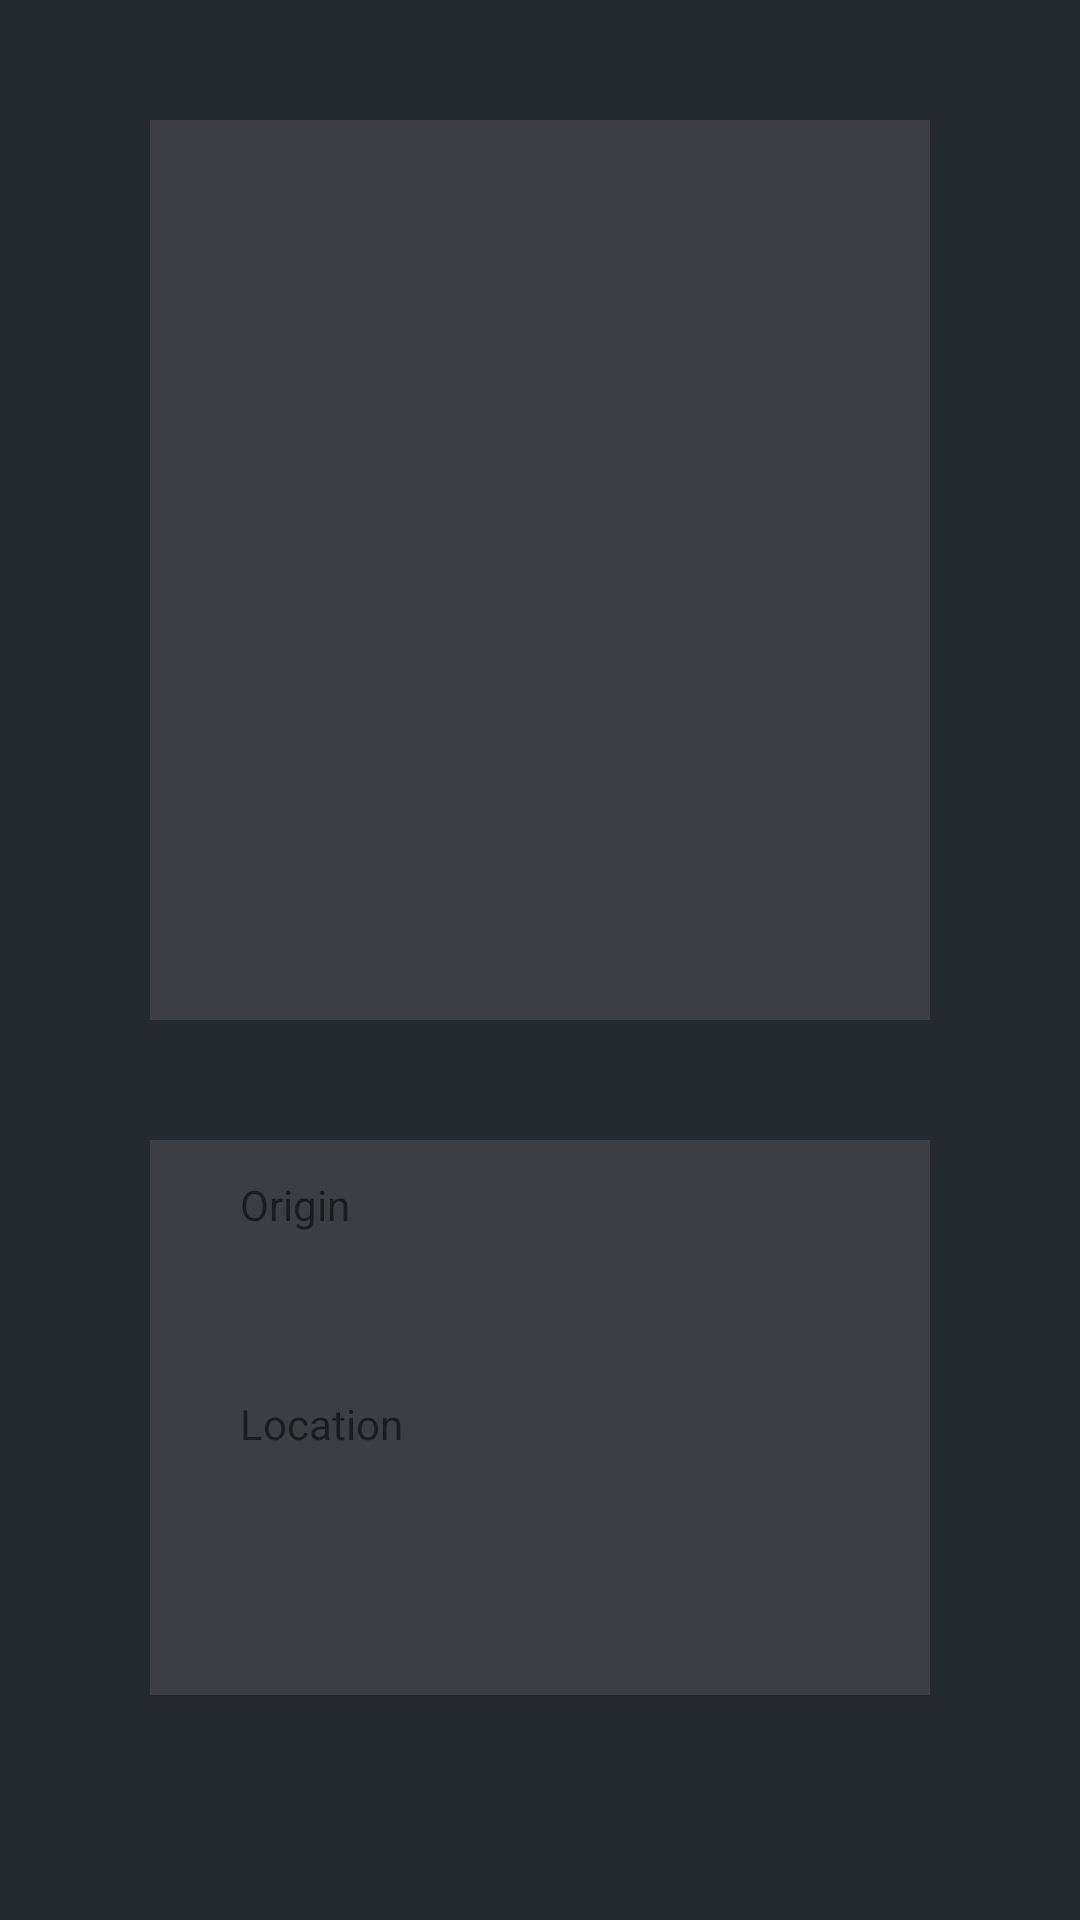

The Android layout XML behind this screen, and the referenced resources:
<!-- AndroidManifest.xml: application theme Theme.Rickandmortycase -->
<!-- res/layout/fragment_detail.xml -->
<?xml version="1.0" encoding="utf-8"?>
<androidx.constraintlayout.widget.ConstraintLayout xmlns:android="http://schemas.android.com/apk/res/android"
    xmlns:app="http://schemas.android.com/apk/res-auto"
    xmlns:tools="http://schemas.android.com/tools"
    android:layout_width="match_parent"
    android:layout_height="match_parent"
    android:background="@color/bunker"
    tools:context=".ui.detail.DetailFragment">

    <androidx.appcompat.widget.AppCompatImageView
        android:id="@+id/ivDetailCharacterImage"
        android:layout_width="match_parent"
        android:layout_height="match_parent"
        android:layout_marginHorizontal="@dimen/dimens120dp"
        android:layout_marginTop="@dimen/dimens105dp"
        android:layout_marginBottom="@dimen/dimens450dp"
        android:translationZ="@dimen/dimens1dp"
        app:layout_constraintBottom_toBottomOf="parent"
        app:layout_constraintEnd_toEndOf="parent"
        app:layout_constraintStart_toStartOf="parent"
        app:layout_constraintTop_toTopOf="parent"
        tools:src="@mipmap/ic_launcher" />

    <androidx.appcompat.widget.AppCompatTextView
        android:id="@+id/tvDetailCharacterName"
        style="@style/TextAppearance.Title.Title25"
        android:layout_width="wrap_content"
        android:layout_height="wrap_content"
        android:layout_marginTop="@dimen/dimens10dp"
        android:translationZ="@dimen/dimens1dp"
        app:layout_constraintEnd_toEndOf="parent"
        app:layout_constraintStart_toStartOf="parent"
        app:layout_constraintTop_toBottomOf="@+id/ivDetailCharacterImage"
        tools:text="@string/mrs_sanchez" />

    <androidx.appcompat.widget.AppCompatTextView
        android:id="@+id/tvDetailCharacterSpecies"
        style="@style/TextAppearance.Body.Body15"
        android:layout_width="wrap_content"
        android:layout_height="wrap_content"
        android:layout_marginTop="@dimen/dimens5dp"
        android:translationZ="@dimen/dimens1dp"
        app:layout_constraintEnd_toEndOf="parent"
        app:layout_constraintStart_toStartOf="parent"
        app:layout_constraintTop_toBottomOf="@+id/tvDetailCharacterName"
        tools:text="@string/human" />

    <com.google.android.material.imageview.ShapeableImageView
        android:id="@+id/ivDetailCharacterImageBackground"
        android:layout_width="match_parent"
        android:layout_height="match_parent"
        android:layout_marginHorizontal="@dimen/dimens50dp"
        android:layout_marginTop="@dimen/dimens40dp"
        android:layout_marginBottom="@dimen/dimens300dp"
        android:src="@color/arsenic"
        app:layout_constraintBottom_toBottomOf="parent"
        app:layout_constraintEnd_toEndOf="parent"
        app:layout_constraintStart_toStartOf="parent"
        app:layout_constraintTop_toTopOf="parent"
        app:shapeAppearanceOverlay="@style/ShapeAppearanceOverlay.App.SelectedCornerCut" />

    <androidx.appcompat.widget.AppCompatTextView
        android:id="@+id/tvDetailCharacterGender"
        style="@style/TextAppearance.Body.Body15"
        android:layout_width="wrap_content"
        android:layout_height="wrap_content"
        android:layout_marginStart="@dimen/dimens70dp"
        android:layout_marginTop="@dimen/dimens55dp"
        android:translationZ="@dimen/dimens1dp"
        app:layout_constraintStart_toStartOf="parent"
        app:layout_constraintTop_toBottomOf="@+id/tvDetailCharacterSpecies"
        tools:text="@string/male" />

    <androidx.appcompat.widget.AppCompatTextView
        android:id="@+id/tvDetailCharacterStatus"
        style="@style/TextAppearance.Title.Status"
        android:layout_width="wrap_content"
        android:layout_height="wrap_content"
        android:layout_marginStart="@dimen/dimens10dp"
        android:layout_marginTop="@dimen/dimens65dp"
        android:translationZ="@dimen/dimens1dp"
        app:layout_constraintStart_toEndOf="@id/ivDetailCharacterStatus"
        app:layout_constraintTop_toTopOf="parent"
        tools:text="@string/alive" />

    <androidx.appcompat.widget.AppCompatImageView
        android:id="@+id/ivDetailCharacterStatus"
        android:layout_width="wrap_content"
        android:layout_height="wrap_content"
        android:layout_marginStart="@dimen/dimens90dp"
        android:layout_marginTop="@dimen/dimens75dp"
        app:layout_constraintStart_toStartOf="parent"
        app:layout_constraintTop_toTopOf="parent"
        tools:src="@drawable/ic_alive_status" />

    <com.google.android.material.imageview.ShapeableImageView
        android:id="@+id/ivDetailCharacterInfoBackground"
        android:layout_width="match_parent"
        android:layout_height="@dimen/dimens0dp"
        android:layout_marginHorizontal="@dimen/dimens50dp"
        android:layout_marginTop="@dimen/dimens40dp"
        android:layout_marginBottom="@dimen/dimens75dp"
        android:src="@color/arsenic"
        app:layout_constraintBottom_toBottomOf="parent"
        app:layout_constraintEnd_toEndOf="parent"
        app:layout_constraintStart_toStartOf="parent"
        app:layout_constraintTop_toBottomOf="@+id/ivDetailCharacterImageBackground"
        app:shapeAppearanceOverlay="@style/ShapeAppearanceOverlay.App.SelectedCornerCut.Info" />

    <androidx.appcompat.widget.AppCompatTextView
        android:id="@+id/tvDetailCharacterOriginTitle"
        style="@style/TextAppearance.Title.Title18"
        android:layout_width="wrap_content"
        android:layout_height="wrap_content"
        android:layout_marginStart="@dimen/dimens80dp"
        android:layout_marginTop="@dimen/dimens75dp"
        android:text="@string/origin"
        android:translationZ="@dimen/dimens1dp"
        app:layout_constraintStart_toStartOf="parent"
        app:layout_constraintTop_toBottomOf="@+id/tvDetailCharacterGender" />

    <androidx.appcompat.widget.AppCompatTextView
        android:id="@+id/tvDetailCharacterOrigin"
        style="@style/TextAppearance.Body.Body15"
        android:layout_width="wrap_content"
        android:layout_height="wrap_content"
        android:layout_marginStart="@dimen/dimens80dp"
        android:layout_marginTop="@dimen/dimens5dp"
        android:translationZ="@dimen/dimens1dp"
        app:layout_constraintStart_toStartOf="parent"
        app:layout_constraintTop_toBottomOf="@+id/tvDetailCharacterOriginTitle"
        tools:text="@string/earth" />

    <androidx.appcompat.widget.AppCompatTextView
        android:id="@+id/tvDetailCharacterLocationTitle"
        style="@style/TextAppearance.Title.Title18"
        android:layout_width="wrap_content"
        android:layout_height="wrap_content"
        android:layout_marginStart="@dimen/dimens80dp"
        android:layout_marginTop="@dimen/dimens30dp"
        android:text="@string/location"
        android:translationZ="@dimen/dimens1dp"
        app:layout_constraintStart_toStartOf="parent"
        app:layout_constraintTop_toBottomOf="@+id/tvDetailCharacterOrigin" />

    <androidx.appcompat.widget.AppCompatTextView
        android:id="@+id/tvDetailCharacterLocation"
        style="@style/TextAppearance.Body.Body15"
        android:layout_width="wrap_content"
        android:layout_height="wrap_content"
        android:layout_marginStart="@dimen/dimens80dp"
        android:layout_marginTop="@dimen/dimens5dp"
        android:translationZ="@dimen/dimens1dp"
        app:layout_constraintStart_toStartOf="parent"
        app:layout_constraintTop_toBottomOf="@+id/tvDetailCharacterLocationTitle"
        tools:text="@string/earth" />

    <androidx.appcompat.widget.AppCompatTextView
        android:id="@+id/tvDetailCharacterEpisodesCount"
        style="@style/TextAppearance.Body.Body15"
        android:layout_width="wrap_content"
        android:layout_height="wrap_content"
        android:layout_marginTop="@dimen/dimens60dp"
        android:layout_marginEnd="@dimen/dimens70dp"
        android:translationZ="@dimen/dimens1dp"
        app:layout_constraintEnd_toEndOf="parent"
        app:layout_constraintTop_toBottomOf="@+id/tvDetailCharacterGender"
        tools:text="@string/episodes" />

</androidx.constraintlayout.widget.ConstraintLayout>
<!-- resources referenced by this layout -->
<resources>
  <color name="arsenic">#3C3E44</color>
  <color name="bunker">#24282F</color>
  <dimen name="dimens0dp">0dp</dimen>
  <dimen name="dimens105dp">105dp</dimen>
  <dimen name="dimens10dp">10dp</dimen>
  <dimen name="dimens120dp">120dp</dimen>
  <dimen name="dimens1dp">1dp</dimen>
  <dimen name="dimens300dp">300dp</dimen>
  <dimen name="dimens30dp">30dp</dimen>
  <dimen name="dimens40dp">40dp</dimen>
  <dimen name="dimens450dp">450dp</dimen>
  <dimen name="dimens50dp">50dp</dimen>
  <dimen name="dimens55dp">55dp</dimen>
  <dimen name="dimens5dp">5dp</dimen>
  <dimen name="dimens60dp">60dp</dimen>
  <dimen name="dimens65dp">65dp</dimen>
  <dimen name="dimens70dp">70dp</dimen>
  <dimen name="dimens75dp">75dp</dimen>
  <dimen name="dimens80dp">80dp</dimen>
  <dimen name="dimens90dp">90dp</dimen>
  <!-- drawable ic_alive_status (drawable) -->
  <?xml version="1.0" encoding="utf-8"?>
  <shape xmlns:android="http://schemas.android.com/apk/res/android"
      android:shape="oval">
      <size
          android:width="@dimen/dimens10dp"
          android:height="@dimen/dimens10dp" />
      <solid android:color="@color/green" />
  </shape>
  <string name="alive">Alive</string>
  <string name="earth">Earth (C-137)</string>
  <string name="episodes">Episodes 41</string>
  <string name="human">human</string>
  <string name="location">Location</string>
  <string name="male">male</string>
  <string name="mrs_sanchez">Mrs.Sanchez</string>
  <string name="origin">Origin</string>
  <style name="Theme.Rickandmortycase" parent="Theme.MaterialComponents.DayNight.NoActionBar">
          
          <item name="colorPrimary">@color/purple_500</item>
          <item name="colorPrimaryVariant">@color/purple_700</item>
          <item name="colorOnPrimary">@color/white</item>
          
          <item name="colorSecondary">@color/teal_200</item>
          <item name="colorSecondaryVariant">@color/teal_700</item>
          <item name="colorOnSecondary">@color/black</item>
          
          <item name="android:statusBarColor">@color/bunker</item>
  
          
          <item name="android:windowBackground">@color/bunker</item>
      </style>
  <color name="green">#55CC44</color>
  <color name="purple_500">#FF6200EE</color>
  <color name="purple_700">#FF3700B3</color>
  <color name="white">#FFFFFFFF</color>
  <color name="teal_200">#FF03DAC5</color>
  <color name="teal_700">#FF018786</color>
  <color name="black">#FF000000</color>
</resources>
